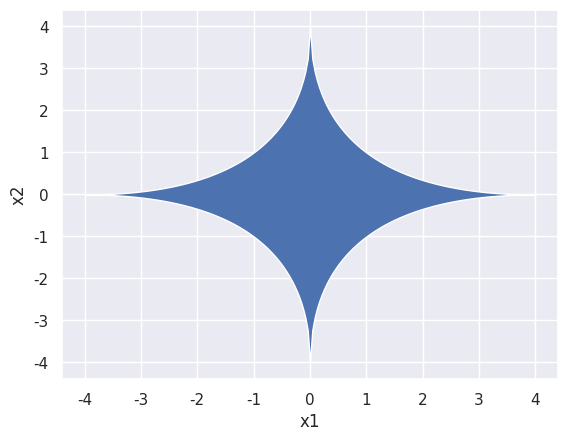

Python code for this plot:
import numpy as np
import matplotlib.pyplot as plt
import seaborn as sns

sns.set()
x = np.linspace(0, 4, 100)
y = (2 - np.sqrt(x))**2

x = np.sort(np.append(x, -x[1:len(x)]))
y = np.append(np.flip(y[1:len(y)]), y)

plt.fill_between(x, y, -y)
plt.xlabel('x1')
plt.ylabel('x2')
plt.show()